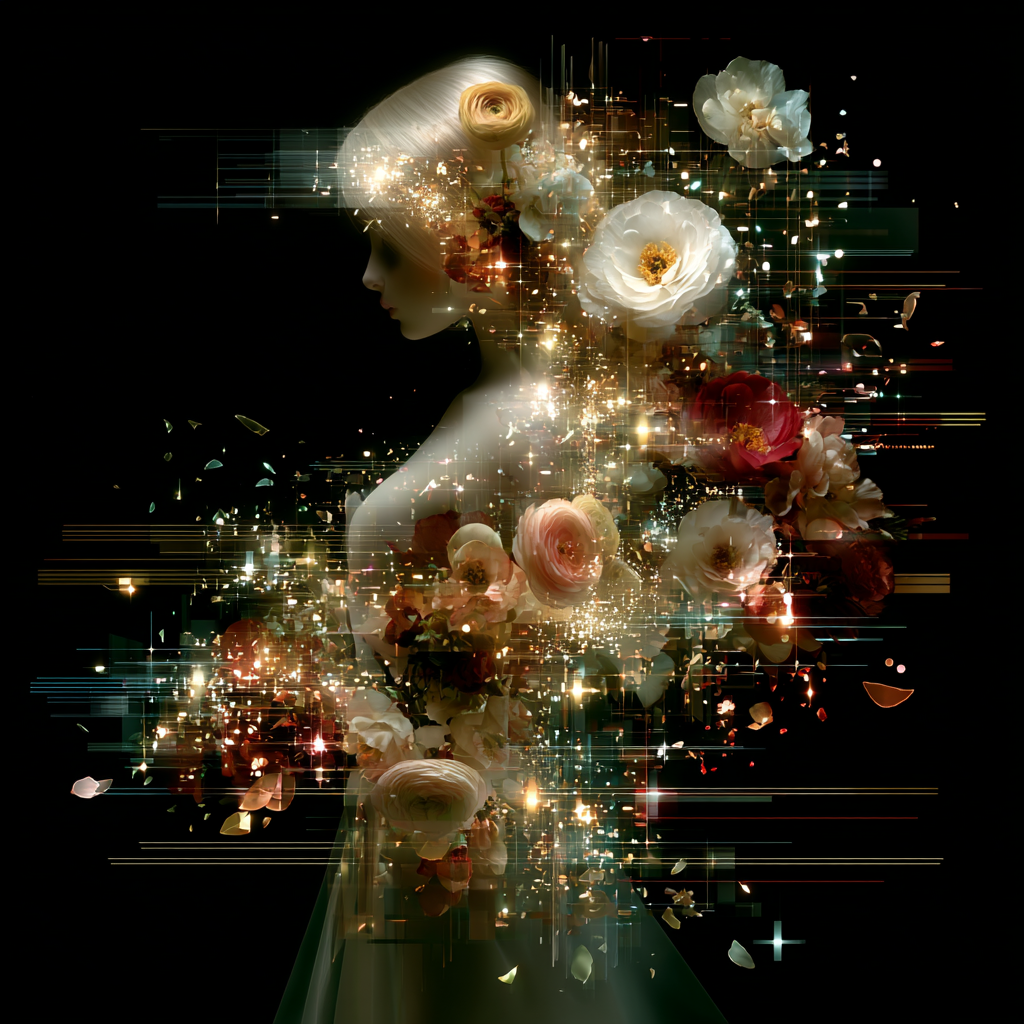
Generation parameters embedded in this image by Midjourney (PNG 'Description' text chunk):
Sacred rebellion: awareness refusing to believe its own limitations, breaking through every boundary with cascading fractals of recognition, luminous liberation, blooming unfolding ranunculus flowers enveloping front facing female form --ar 1:1 --profile [redacted] --stylize 1000 --v 7 Job ID: 846cd244-d665-4805-a317-5e042f503f73